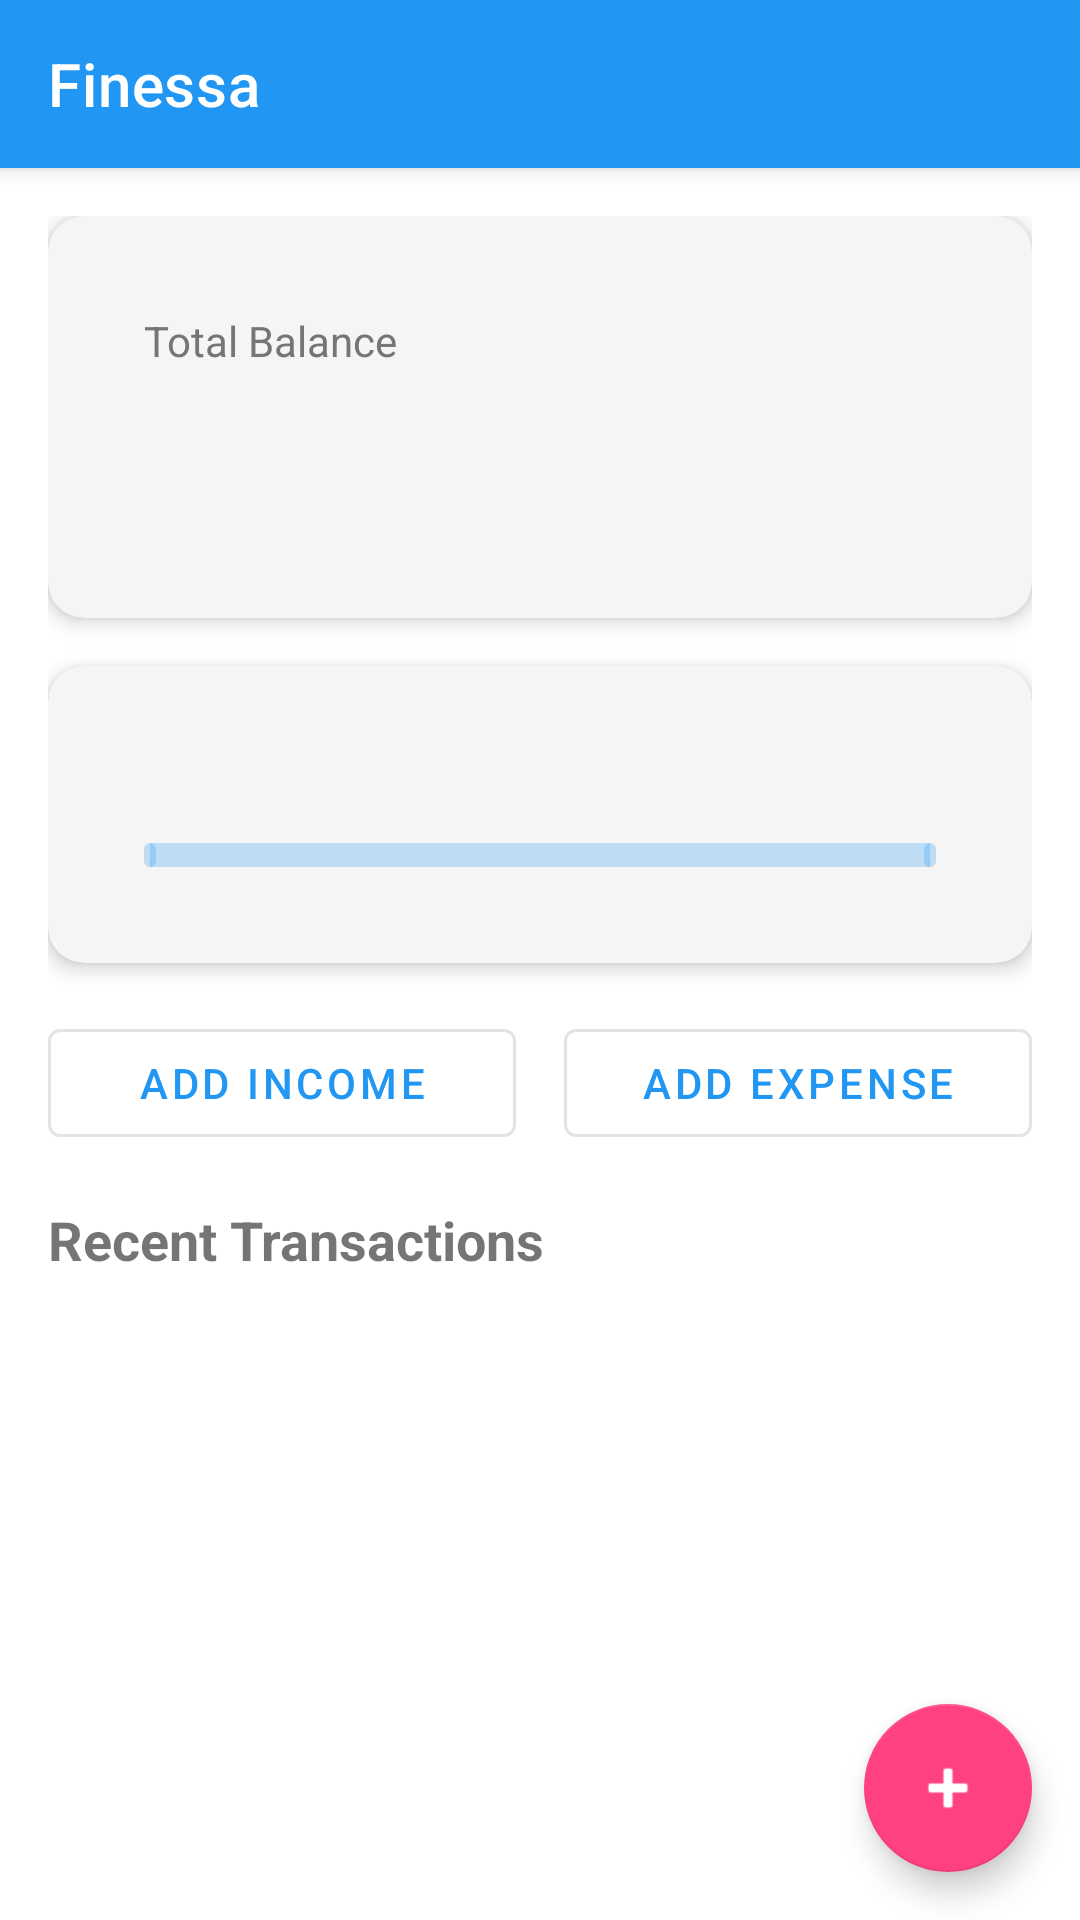

This screen was rendered from an Android layout file. Write that file and the resources it references.
<!-- AndroidManifest.xml: application theme Theme.Finessa -->
<!-- res/layout/fragment_home.xml -->
<?xml version="1.0" encoding="utf-8"?>
<androidx.coordinatorlayout.widget.CoordinatorLayout xmlns:android="http://schemas.android.com/apk/res/android"
    xmlns:app="http://schemas.android.com/apk/res-auto"
    android:layout_width="match_parent"
    android:layout_height="match_parent">

    <com.google.android.material.appbar.AppBarLayout
        android:layout_width="match_parent"
        android:layout_height="wrap_content">

        <com.google.android.material.appbar.MaterialToolbar
            android:id="@+id/toolbar"
            android:layout_width="match_parent"
            android:layout_height="?attr/actionBarSize"
            android:background="?attr/colorPrimary"
            app:title="Finessa"
            app:titleTextColor="@android:color/white" />

    </com.google.android.material.appbar.AppBarLayout>

    <androidx.core.widget.NestedScrollView
        android:layout_width="match_parent"
        android:layout_height="match_parent"
        app:layout_behavior="@string/appbar_scrolling_view_behavior">

        <LinearLayout
            android:layout_width="match_parent"
            android:layout_height="wrap_content"
            android:orientation="vertical"
            android:padding="16dp">

            
            <com.google.android.material.card.MaterialCardView
                android:layout_width="match_parent"
                android:layout_height="wrap_content"
                android:layout_marginBottom="16dp"
                app:cardCornerRadius="12dp"
                app:cardElevation="4dp">

                <LinearLayout
                    android:layout_width="match_parent"
                    android:layout_height="wrap_content"
                    android:orientation="vertical"
                    android:padding="16dp">

                    <TextView
                        android:layout_width="wrap_content"
                        android:layout_height="wrap_content"
                        android:text="Total Balance"
                        android:textColor="?android:attr/textColorSecondary"
                        android:textSize="14sp" />

                    <TextView
                        android:id="@+id/tvBalance"
                        android:layout_width="wrap_content"
                        android:layout_height="wrap_content"
                        android:layout_marginTop="8dp"
                        android:textSize="32sp"
                        android:textStyle="bold" />

                </LinearLayout>

            </com.google.android.material.card.MaterialCardView>

            
            <com.google.android.material.card.MaterialCardView
                android:id="@+id/cardBudgetStatus"
                android:layout_width="match_parent"
                android:layout_height="wrap_content"
                android:layout_marginBottom="16dp"
                app:cardCornerRadius="12dp"
                app:cardElevation="4dp">

                <LinearLayout
                    android:layout_width="match_parent"
                    android:layout_height="wrap_content"
                    android:orientation="vertical"
                    android:padding="16dp">

                    <TextView
                        android:id="@+id/tvBudgetStatus"
                        android:layout_width="wrap_content"
                        android:layout_height="wrap_content"
                        android:textSize="14sp"
                        android:textColor="?android:attr/textColorPrimary" />

                    <com.google.android.material.progressindicator.LinearProgressIndicator
                        android:id="@+id/progressBudget"
                        android:layout_width="match_parent"
                        android:layout_height="wrap_content"
                        android:layout_marginTop="8dp"
                        app:trackCornerRadius="2dp"
                        app:trackThickness="8dp" />

                </LinearLayout>

            </com.google.android.material.card.MaterialCardView>

            
            <LinearLayout
                android:layout_width="match_parent"
                android:layout_height="wrap_content"
                android:layout_marginBottom="16dp"
                android:orientation="horizontal">

                <com.google.android.material.button.MaterialButton
                    android:id="@+id/btnAddIncome"
                    style="@style/Widget.MaterialComponents.Button.OutlinedButton"
                    android:layout_width="0dp"
                    android:layout_height="wrap_content"
                    android:layout_marginEnd="8dp"
                    android:layout_weight="1"
                    android:text="Add Income" />

                <com.google.android.material.button.MaterialButton
                    android:id="@+id/btnAddExpense"
                    style="@style/Widget.MaterialComponents.Button.OutlinedButton"
                    android:layout_width="0dp"
                    android:layout_height="wrap_content"
                    android:layout_marginStart="8dp"
                    android:layout_weight="1"
                    android:text="Add Expense" />

            </LinearLayout>

            
            <TextView
                android:layout_width="wrap_content"
                android:layout_height="wrap_content"
                android:layout_marginBottom="8dp"
                android:text="Recent Transactions"
                android:textSize="18sp"
                android:textStyle="bold" />

            <androidx.recyclerview.widget.RecyclerView
                android:id="@+id/rvTransactions"
                android:layout_width="match_parent"
                android:layout_height="wrap_content" />

        </LinearLayout>

    </androidx.core.widget.NestedScrollView>

    <com.google.android.material.floatingactionbutton.FloatingActionButton
        android:id="@+id/fabAddTransaction"
        android:layout_width="wrap_content"
        android:layout_height="wrap_content"
        android:layout_gravity="bottom|end"
        android:layout_margin="16dp"
        android:contentDescription="Add transaction"
        app:srcCompat="@android:drawable/ic_input_add" />

</androidx.coordinatorlayout.widget.CoordinatorLayout>
<!-- resources referenced by this layout -->
<resources>
  <style name="Theme.Finessa" parent="Theme.MaterialComponents.DayNight.NoActionBar">
          
          <item name="colorPrimary">@color/primary</item>
          <item name="colorPrimaryVariant">@color/primary_dark</item>
          <item name="colorOnPrimary">@color/white</item>
          
          
          <item name="colorSecondary">@color/accent</item>
          <item name="colorSecondaryVariant">@color/accent</item>
          <item name="colorOnSecondary">@color/white</item>
          
          
          <item name="android:statusBarColor">@color/primary_dark</item>
          
          
          <item name="android:windowBackground">@color/background</item>
          <item name="colorSurface">@color/surface</item>
          <item name="colorOnSurface">@color/text_primary</item>
          
          
          <item name="android:textColorPrimary">@color/text_primary</item>
          <item name="android:textColorSecondary">@color/text_secondary</item>
          <item name="android:textColorHint">@color/text_hint</item>
          
          
          <item name="materialCardViewStyle">@style/Widget.Finessa.CardView</item>
          <item name="bottomNavigationStyle">@style/Widget.Finessa.BottomNavigationView</item>
      </style>
  <color name="primary">#2196F3</color>
  <color name="primary_dark">#1976D2</color>
  <color name="white">#FFFFFFFF</color>
  <color name="accent">#FF4081</color>
  <color name="background">#FFFFFF</color>
  <color name="surface">#FFFFFF</color>
  <color name="text_primary">#212121</color>
  <color name="text_secondary">#757575</color>
  <color name="text_hint">#BDBDBD</color>
  <style name="Widget.Finessa.CardView" parent="Widget.MaterialComponents.CardView">
          <item name="cardElevation">4dp</item>
          <item name="cardCornerRadius">12dp</item>
          <item name="cardBackgroundColor">@color/card_background</item>
          <item name="contentPadding">16dp</item>
      </style>
  <style name="Widget.Finessa.BottomNavigationView" parent="Widget.MaterialComponents.BottomNavigationView">
          <item name="backgroundTint">@color/surface</item>
          <item name="itemIconTint">@color/primary</item>
          <item name="itemTextColor">@color/primary</item>
          <item name="elevation">8dp</item>
      </style>
  <color name="card_background">#F5F5F5</color>
</resources>
